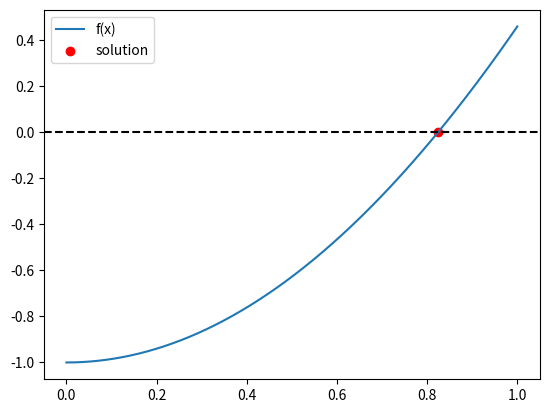

This figure's Python source:
import numpy as np
import matplotlib.pyplot as plt

def f(x):
    """The function to approximate"""
    return x ** 2 - np.cos(x)

def f_derivative(x):
    """The derivative of the function to approximate"""
    return 2 * x + np.sin(x)

def newtons_method(x):
    return x - (f(x) / f_derivative(x))


if __name__ == "__main__":
    epochs = 100
    x0 = 0.1

    for _ in range(epochs):
        x0 = newtons_method(x0)
    
    print(x0)

    # Plotting the graph
    x = np.linspace(0, 1, 1000)
    plt.plot(x, f(x), label="f(x)")

    # Plot y = 0 line
    plt.axhline(y=0, color='black', linestyle='--')

    # Plot x0 on the graph
    plt.scatter(x0, f(x0), color='red', marker='o', label="solution")

    plt.legend()
    plt.show()
